Photos from the image-classification dataset "Banana Disease Recognition" in the GitHub repository kavitha-35/Banana-Leaf-Disease-Detection. Its 7 classes are: banana black sigatoka disease, banana bract mosaic virus disease, banana healthy leaf, banana insect pest disease, banana moko disease, banana panama disease, banana yellow sigatoka disease.

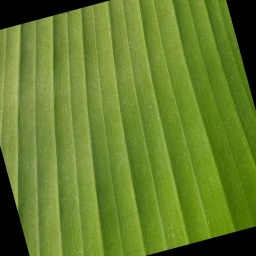
Label: banana healthy leaf

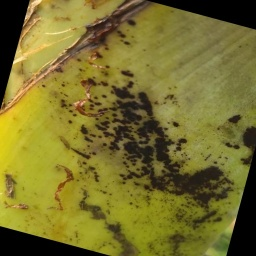
Label: banana bract mosaic virus disease

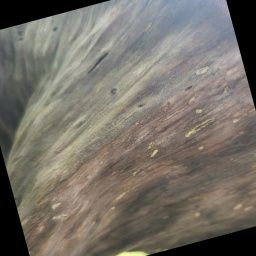
Label: banana moko disease

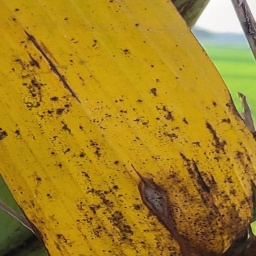
Label: banana panama disease

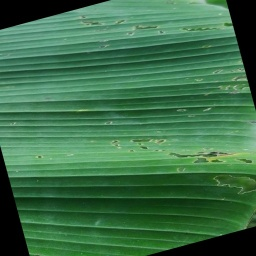
Label: banana insect pest disease

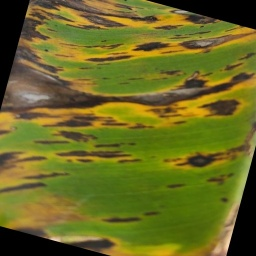
Label: banana black sigatoka disease
